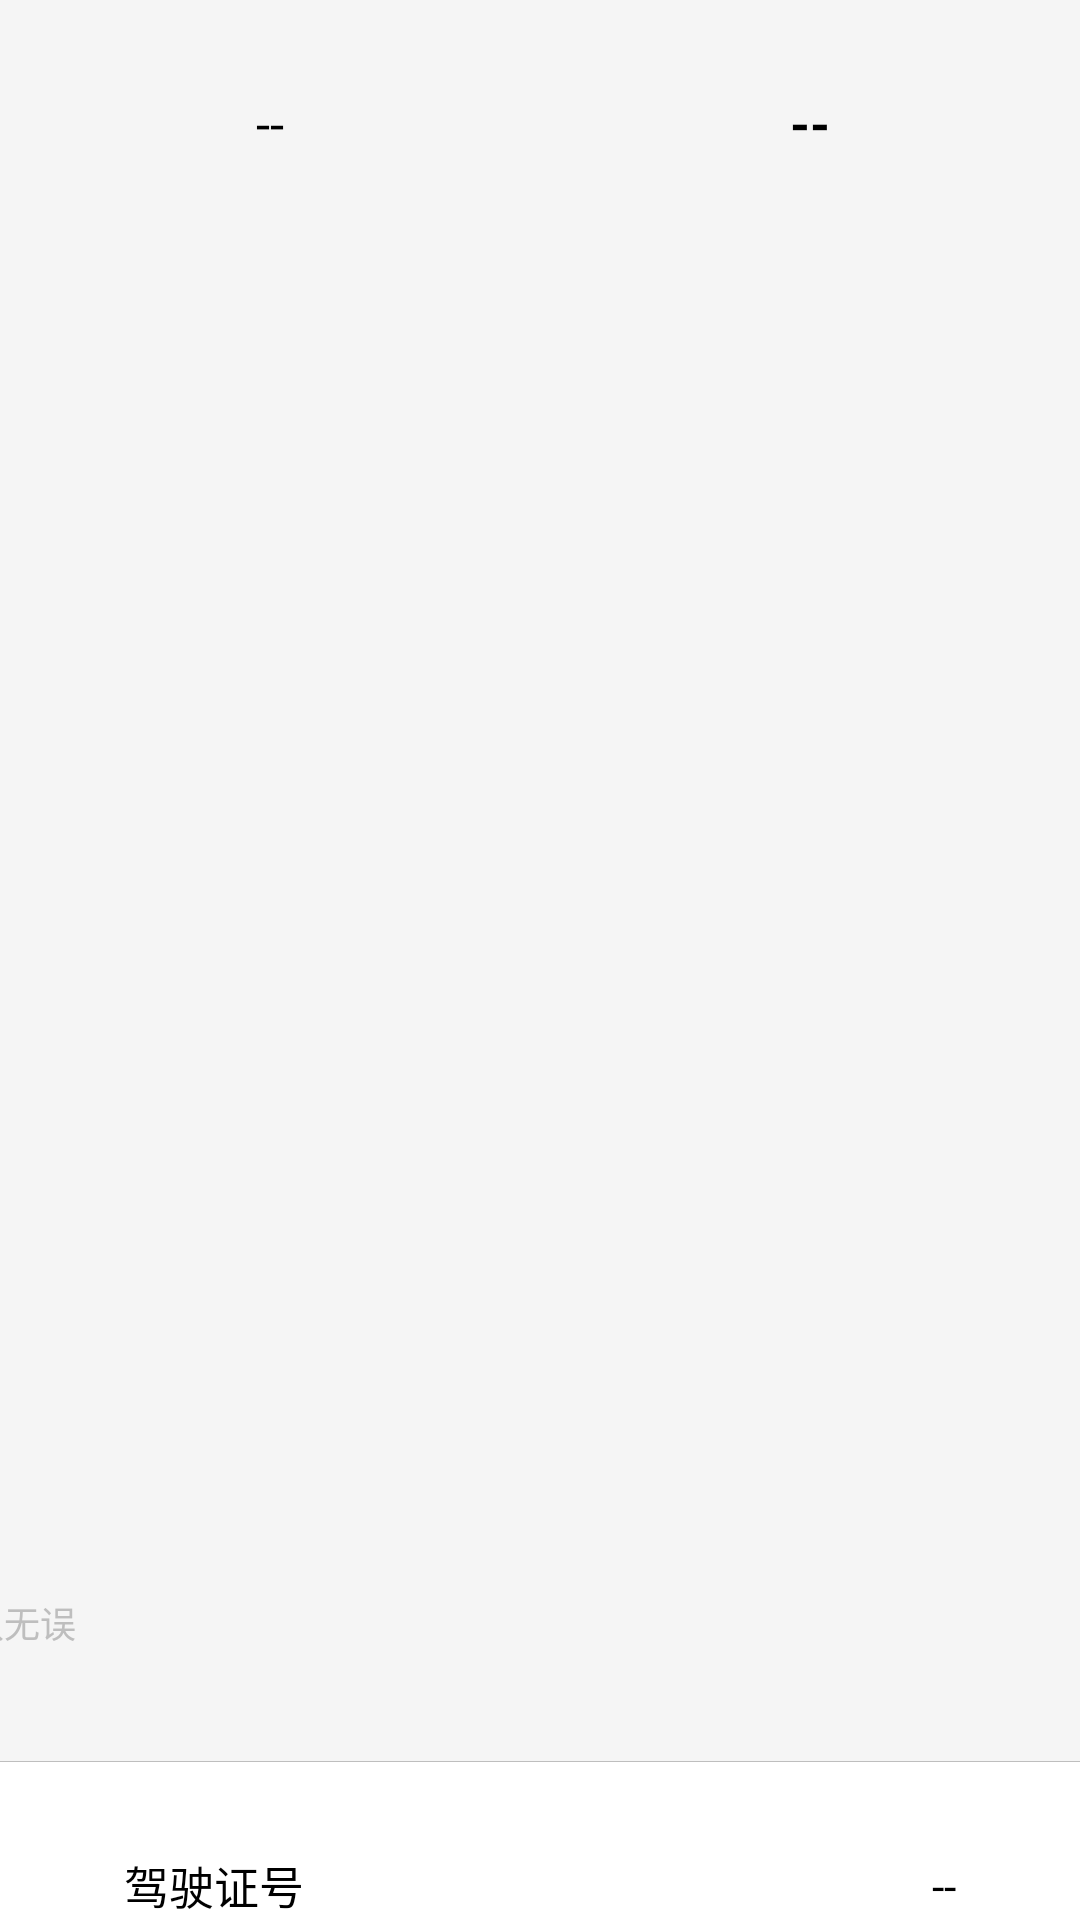

Here is an Android app screen rendered from its layout file. Give the layout XML and the strings, colors and styles it references.
<!-- AndroidManifest.xml: fallback theme Theme.MaterialComponents.DayNight.NoActionBar -->
<!-- res/layout/ocr_comfirm_professional_driver.xml -->
<?xml version="1.0" encoding="utf-8"?>
<LinearLayout xmlns:android="http://schemas.android.com/apk/res/android"
    android:layout_width="match_parent"
    android:layout_height="match_parent"
    android:background="@color/colorWhiteSmoke">


    <LinearLayout
        android:layout_width="match_parent"
        android:layout_height="wrap_content"
        android:orientation="vertical"
        >

        <LinearLayout
            android:layout_width="match_parent"
            android:layout_height="40pt"
            android:background="@color/colorWhiteSmoke"
            android:orientation="horizontal">
            <LinearLayout
                android:layout_width="match_parent"
                android:layout_height="fill_parent"
                android:layout_weight="1"
                android:gravity="center">
                <TextView
                    android:id="@+id/vehicle_plant"
                    android:layout_width="match_parent"
                    android:layout_height="match_parent"
                    android:gravity="center"
                    android:textSize="17sp"
                    android:textColor="@color/colorBlack"
                    android:text="--" />
            </LinearLayout>
            <LinearLayout
                android:layout_width="match_parent"
                android:layout_height="fill_parent"
                android:orientation="horizontal"
                android:layout_weight="1"
                android:gravity="center">
                <TextView
                    android:id="@+id/professional"
                    android:layout_width="wrap_content"
                    android:layout_height="wrap_content"
                    android:gravity="center"
                    android:textSize="17sp"
                    android:textStyle="bold"
                    android:textColor="@color/colorBlack"
                    android:text="--" />

            </LinearLayout>
        </LinearLayout>


        <LinearLayout
            android:layout_width="wrap_content"
            android:layout_height="wrap_content"
            android:orientation="vertical"
            >
                <LinearLayout
                    android:layout_width="match_parent"
                    android:layout_height="245pt"
                    android:orientation="vertical"
                    android:gravity="center_horizontal"
                    >
                    <ImageView
                        android:id="@+id/id_pic"
                        android:layout_marginTop="10pt"
                        android:layout_width="320pt"
                        android:layout_height="200pt"
                        android:scaleType="fitXY"
                        android:src="@drawable/driver_license"
                        />
                    <TextView
                        android:layout_width="290pt"
                        android:layout_height="25pt"
                        android:gravity="center_vertical"
                        android:text="请核对扫描信息，确认无误"
                        android:textColor="@color/colorGrey"
                        android:textSize="12sp"
                        />
                </LinearLayout>
            <RelativeLayout
                android:layout_width="fill_parent"
                android:layout_height="1px"
                android:orientation="vertical"
                android:background="@color/colorGrey"
                />
            <LinearLayout
                android:layout_width="wrap_content"
                android:layout_height="wrap_content"
                android:background="@color/colorWhite"
                android:orientation="vertical">

                <RelativeLayout
                    android:layout_width="match_parent"
                    android:layout_height="40pt"
                    android:layout_marginLeft="20pt"
                    android:layout_marginRight="20pt"
                    android:orientation="vertical">

                    <TextView
                        android:layout_width="wrap_content"
                        android:layout_height="40pt"
                        android:background="@null"
                        android:gravity="center"
                        android:text="驾驶证号"
                        android:textAlignment="gravity"
                        android:textColor="@color/colorBlack"
                        android:textSize="15sp" />

                    <EditText
                        android:id="@+id/id_driver_number"
                        android:layout_width="match_parent"
                        android:layout_height="40pt"
                        android:layout_alignParentEnd="true"
                        android:layout_alignParentTop="true"
                        android:background="@null"
                        android:inputType="textVisiblePassword"
                        android:digits="0123456789X"
                        android:maxLength="18"
                        android:singleLine="true"
                        android:text="--"
                        android:textAlignment="textEnd"
                        android:textColor="@color/colorBlack"
                        android:textSize="15sp" />
                </RelativeLayout>

                <RelativeLayout
                    android:layout_width="fill_parent"
                    android:layout_height="1px"
                    android:background="@color/colorGrey"
                    android:orientation="vertical" />

                <RelativeLayout
                    android:layout_width="match_parent"
                    android:layout_height="40pt"
                    android:layout_marginLeft="20pt"
                    android:layout_marginRight="20pt"
                    android:orientation="vertical">

                    <TextView
                        android:layout_width="wrap_content"
                        android:layout_height="40pt"
                        android:gravity="center"
                        android:text="准驾车型"
                        android:textColor="@color/colorBlack"
                        android:textSize="15sp" />

                    <EditText
                        android:id="@+id/id_car_type"
                        android:layout_width="match_parent"
                        android:layout_height="40pt"
                        android:layout_alignParentEnd="true"
                        android:layout_alignParentTop="true"
                        android:digits="0123456789abcdefghijklmnopqrstuvwxyzABCDEFGHIJKLMNOPQRSTUVWXYZ"
                        android:maxLength="10"
                        android:singleLine="true"
                        android:textAlignment="textEnd"
                        android:background="@null"
                        android:text="--"
                        android:textColor="@color/colorBlack"
                        android:textSize="15sp" />
                </RelativeLayout>

                <RelativeLayout
                    android:layout_width="match_parent"
                    android:layout_height="1px"
                    android:background="@color/colorGrey"
                    android:orientation="vertical" />

                <RelativeLayout
                    android:layout_width="match_parent"
                    android:layout_height="40pt"
                    android:layout_marginLeft="20pt"
                    android:layout_marginRight="20pt"
                    android:orientation="vertical">

                    <TextView
                        android:layout_width="wrap_content"
                        android:layout_height="40pt"
                        android:background="@null"
                        android:gravity="center_horizontal"
                        android:text="有效期起"
                        android:textAlignment="center"
                        android:textColor="@color/colorBlack"
                        android:textSize="15sp" />

                    <TextView
                        android:id="@+id/id_start_date"
                        android:layout_width="match_parent"
                        android:layout_height="40pt"
                        android:layout_alignParentEnd="true"
                        android:layout_alignParentTop="true"
                        android:background="@null"
                        android:maxLength="18"
                        android:singleLine="true"
                        android:text="--"
                        android:gravity="center_vertical|end"
                        android:textColor="@color/colorBlack"
                        android:textSize="15sp" />

                </RelativeLayout>

                    <RelativeLayout
                        android:layout_width="match_parent"
                        android:layout_height="1px"
                        android:background="@color/colorGrey"
                        android:orientation="vertical" />

                    <RelativeLayout
                        android:layout_width="match_parent"
                        android:layout_height="40pt"
                        android:layout_marginLeft="20pt"
                        android:layout_marginRight="20pt"
                        android:orientation="vertical">

                        <TextView
                            android:layout_width="wrap_content"
                            android:layout_height="40pt"
                            android:background="@null"
                            android:gravity="center_horizontal"
                            android:text="有效期至"
                            android:textAlignment="center"
                            android:textColor="@color/colorBlack"
                            android:textSize="15sp" />

                        <TextView
                            android:id="@+id/id_end_date"
                            android:layout_width="match_parent"
                            android:layout_height="40pt"
                            android:layout_alignParentEnd="true"
                            android:layout_alignParentTop="true"
                            android:background="@null"
                            android:maxLength="18"
                            android:singleLine="true"
                            android:text="--"
                            android:gravity="center_vertical|end"
                            android:textColor="@color/colorBlack"
                            android:textSize="15sp" />
                    </RelativeLayout>
                <RelativeLayout
                    android:layout_width="match_parent"
                    android:layout_height="1px"
                    android:background="@color/colorGrey"
                    android:orientation="vertical" />
            </LinearLayout>
                <RelativeLayout
                    android:layout_width="match_parent"
                    android:layout_height="wrap_content"
                    android:layout_marginTop="20pt"
                    android:layout_marginLeft="20pt"
                    android:layout_marginRight="20pt"
                    android:orientation="vertical">

                    <Button
                        android:id="@+id/submit_id"
                        android:layout_width="match_parent"
                        android:layout_height="wrap_content"
                        android:background="@drawable/ocr_shape"
                        android:textSize="15sp"
                        android:textColor="@color/colorWhite"
                        android:text="确认上传" />
                </RelativeLayout>
        </LinearLayout>
    </LinearLayout>
</LinearLayout>
<!-- resources referenced by this layout -->
<resources>
  <color name="colorBlack">#000000</color>
  <color name="colorGrey">#BEBEBE</color>
  <color name="colorWhite">#fff</color>
  <color name="colorWhiteSmoke">#F5F5F5</color>
  <!-- drawable ocr_shape (drawable) -->
  <?xml version="1.0" encoding="utf-8"?>
  <shape xmlns:android="http://schemas.android.com/apk/res/android"
      android:shape="rectangle" >
  
      
      <solid android:color="@color/colorBlue" />
  
      
      
      <corners android:radius="5dip" />
  </shape>
  <color name="colorBlue">#40acff</color>
</resources>
